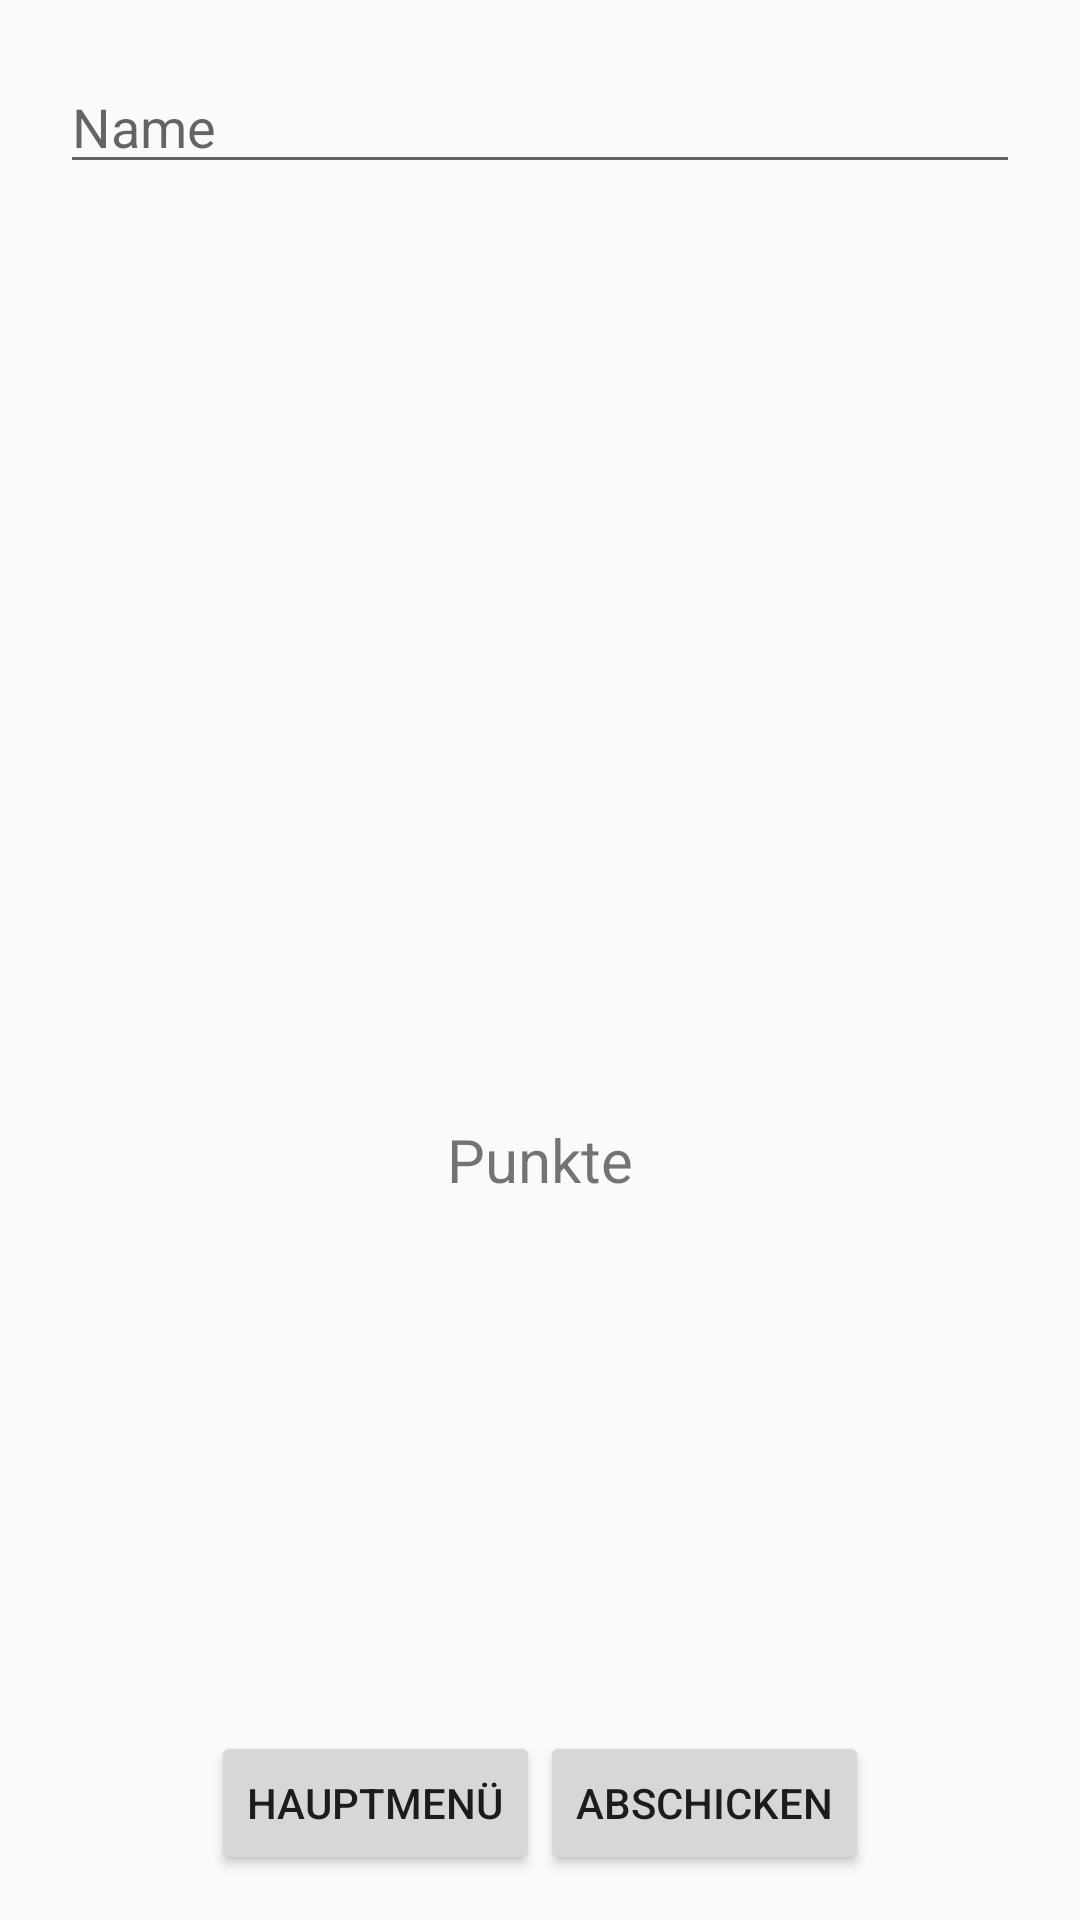

The Android layout XML behind this screen, and the referenced resources:
<!-- AndroidManifest.xml: application theme AppTheme -->
<!-- res/layout/activity_quiz_result.xml -->
<?xml version="1.0" encoding="utf-8"?>
<RelativeLayout xmlns:android="http://schemas.android.com/apk/res/android"
    android:orientation="vertical" android:layout_width="match_parent"
    android:layout_height="match_parent">

    <EditText
        android:layout_width="fill_parent"
        android:layout_height="wrap_content"
        android:layout_margin="20dp"
        android:inputType="textPersonName"
        android:hint="Name"
        android:ems="10"
        android:id="@+id/playerNameEditText"/>

    <LinearLayout
        android:layout_width="wrap_content"
        android:layout_height="wrap_content"
        android:layout_centerHorizontal="true"
        android:layout_centerVertical="true"
        android:orientation="vertical">

        <TextView
            android:layout_width="wrap_content"
            android:layout_height="wrap_content"
            android:id="@+id/quizResultScore"
            android:textSize="100dp"/>

        <TextView
            android:layout_width="wrap_content"
            android:layout_height="wrap_content"
            android:layout_gravity="center_horizontal"
            android:textSize="20dp"
            android:text="Punkte" />

    </LinearLayout>

    <LinearLayout
        android:orientation="horizontal"
        android:layout_width="wrap_content"
        android:layout_height="wrap_content"
        android:layout_centerHorizontal="true"
        android:layout_alignParentBottom="true"
        android:paddingBottom="15dp">

        <Button
            android:layout_width="wrap_content"
            android:layout_height="wrap_content"
            android:id="@+id/gotoMenuButton"
            android:text="@string/goto_menu_button"
            android:onClick="onMenuButtonClicked"/>

        <Button
            android:layout_width="wrap_content"
            android:layout_height="wrap_content"
            android:id="@+id/submitHighscoreButton"
            android:text="@string/submit_highscore_button"
            android:onClick="onSubmitHighscoreButtonClicked"/>
    </LinearLayout>

</RelativeLayout>
<!-- resources referenced by this layout -->
<resources>
  <string name="goto_menu_button">Hauptmenü</string>
  <string name="submit_highscore_button">Abschicken</string>
  <style name="AppTheme" parent="Theme.AppCompat.Light.DarkActionBar">
          
          <item name="colorPrimary">@color/colorPrimaryDark</item>
          <item name="colorPrimaryDark">@color/colorPrimary</item>
          <item name="colorAccent">@color/colorAccent</item>
      </style>
  <color name="colorPrimaryDark">#303F9F</color>
  <color name="colorPrimary">#3F51B5</color>
  <color name="colorAccent">#24D0A0</color>
</resources>
